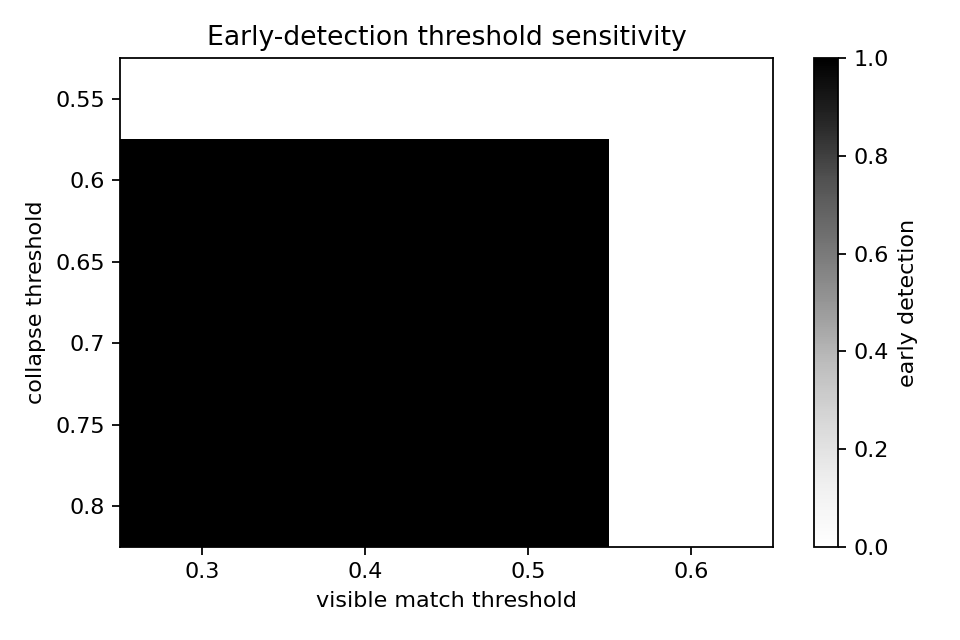

Values plotted in this chart, from the file beside it:
collapse_threshold, visible_match_threshold, k_star_index, k_star_time, first_visible_index, first_visible_time, early_detection
0.55, 0.3, 2, 15.0, 2, 15.0, False
0.55, 0.4, 2, 15.0, 2, 15.0, False
0.55, 0.5, 2, 15.0, 2, 15.0, False
0.55, 0.6, 2, 15.0, 1, 5.0, False
0.6, 0.3, 1, 5.0, 2, 15.0, True
0.6, 0.4, 1, 5.0, 2, 15.0, True
0.6, 0.5, 1, 5.0, 2, 15.0, True
0.6, 0.6, 1, 5.0, 1, 5.0, False
0.65, 0.3, 1, 5.0, 2, 15.0, True
0.65, 0.4, 1, 5.0, 2, 15.0, True
0.65, 0.5, 1, 5.0, 2, 15.0, True
0.65, 0.6, 1, 5.0, 1, 5.0, False
0.7, 0.3, 1, 5.0, 2, 15.0, True
0.7, 0.4, 1, 5.0, 2, 15.0, True
0.7, 0.5, 1, 5.0, 2, 15.0, True
0.7, 0.6, 1, 5.0, 1, 5.0, False
0.75, 0.3, 1, 5.0, 2, 15.0, True
0.75, 0.4, 1, 5.0, 2, 15.0, True
0.75, 0.5, 1, 5.0, 2, 15.0, True
0.75, 0.6, 1, 5.0, 1, 5.0, False
0.8, 0.3, 1, 5.0, 2, 15.0, True
0.8, 0.4, 1, 5.0, 2, 15.0, True
0.8, 0.5, 1, 5.0, 2, 15.0, True
0.8, 0.6, 1, 5.0, 1, 5.0, False
